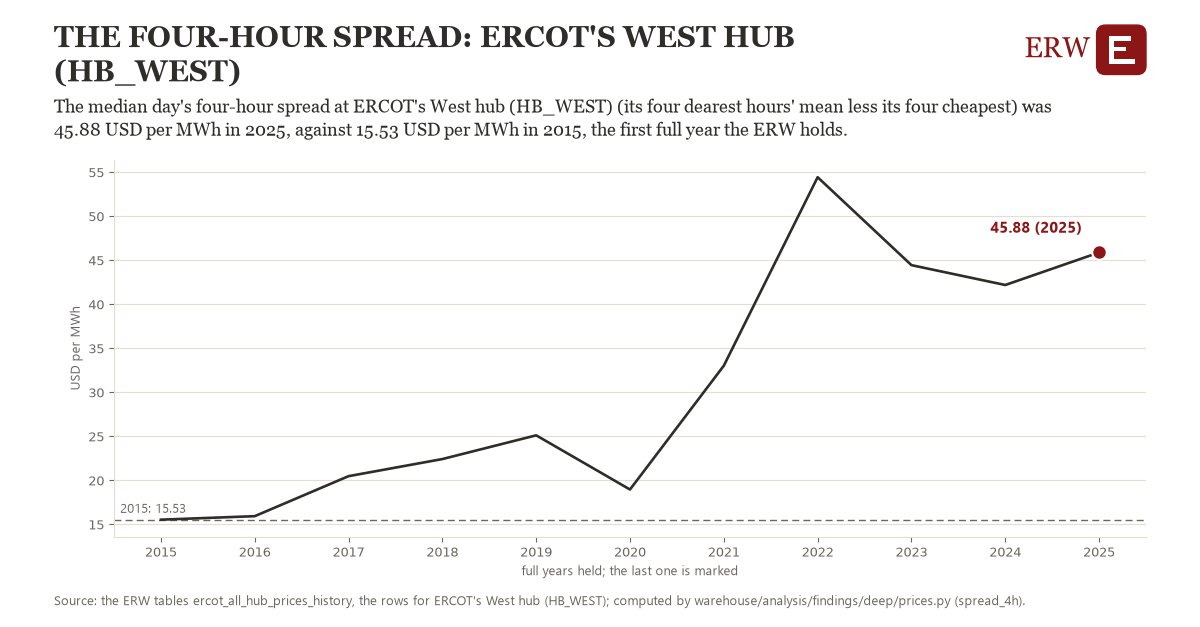

Source data for this figure (header and first rows):
# Energy Research Warehouse (ERW): findi…, candidate spread_4h, region ercot_HB_WEST (ERCOT's West hub (…
# Computed 2026-11-06T11:24:48Z by wareh…
# Rows: one per year held: the median da…, the observations it rests on, and whether the year is full
# Tables: ercot_all_hub_prices_history
region, year, value, n_observations, full_year
ercot_HB_WEST, 2015, 15.53, 365.0, 1
ercot_HB_WEST, 2016, 15.93, 366.0, 1
ercot_HB_WEST, 2017, 20.47, 365.0, 1
ercot_HB_WEST, 2018, 22.42, 365.0, 1
ercot_HB_WEST, 2019, 25.11, 365.0, 1
ercot_HB_WEST, 2020, 18.96, 366.0, 1
ercot_HB_WEST, 2021, 33.02, 365.0, 1
ercot_HB_WEST, 2022, 54.42, 365.0, 1
ercot_HB_WEST, 2023, 44.44, 365.0, 1
ercot_HB_WEST, 2024, 42.18, 366.0, 1
ercot_HB_WEST, 2025, 45.88, 365.0, 1
ercot_HB_WEST, 2026, 38.76, 301.0, 0
